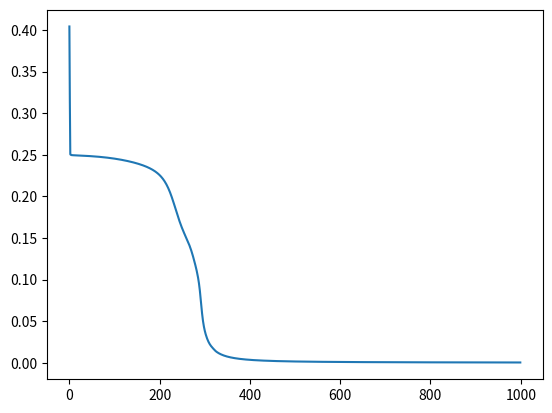

Python code for this plot:
import numpy as np
import matplotlib.pyplot as plt

def sigmoid(x):
    return 1.0/(1+ np.exp(-x))

def sigmoid_derivative(x):
    return x * (1.0 - x)

#this adds a second hidden layer. Now weve got an input layer then a 6 neuron layer then a 4 neuron layer then output layer



class NeuralNetwork:
    def __init__(self, x, y):
        self.input      = x
        self.weights1   = np.random.rand(self.input.shape[1],6) 
        self.weights2   = np.random.rand(6,4)
        self.weights3   = np.random.rand(4,1)                 
        self.y          = y
        self.output     = np.zeros(self.y.shape)

    def feedforward(self):
        self.layer1 = sigmoid(np.dot(self.input, self.weights1))
        self.layer2 = sigmoid(np.dot(self.layer1, self.weights2))
        self.output = sigmoid(np.dot(self.layer2, self.weights3))

    def backprop(self):
        # application of the chain rule to find derivative of the loss function with respect to weights2 and weights1
        d_weights3 = np.dot(self.layer2.T, (2*(self.y - self.output) * sigmoid_derivative(self.output)))
        d_weights2 = np.dot(self.layer1.T, (np.dot(2*(self.y - self.output) * sigmoid_derivative(self.output), self.weights3.T) * sigmoid_derivative(self.layer2)))
 #      d_weights1 = np.dot(self.input.T, (np.dot(2*(self.y - self.output) * sigmoid_derivative(self.layer2), self.weights2.T) * sigmoid_derivative(self.layer1)))
 #       d_weights1 = np.dot(self.input.T, (np.dot((np.dot(2*(self.y - self.output) * sigmoid_derivative(self.output), self.weights3.T),self.weights2.T) * sigmoid_derivative(self.layer2))) * sigmoid_derivative(self.layer1))
        # update the weights with the derivative (slope) of the loss function
        d_weights1 = np.dot(self.input.T, np.dot(np.dot(2*(self.y - self.output) * sigmoid_derivative(self.output),self.weights3.T) * sigmoid_derivative(self.layer2),self.weights2.T) * sigmoid_derivative(self.layer1))

        self.weights1 += 0.5 * d_weights1
        self.weights2 += 0.5 * d_weights2
        self.weights3 += 0.5 * d_weights3



#original inputs were 3D, changed to 5D

if __name__ == "__main__":
    X = np.array([[0,0,1,0,1],
                  [0,1,1,1,1],
                  [1,0,1,0,0],
                  [1,1,1,1,1],
                  [0,0,0,0,0],
                  [1,1,0,0,0],
                  [0,1,1,0,0],
                  [0,1,0,1,0]])
    y = np.array([[0],[1],[0],[1],[0],[1],[1],[0]])
    nn = NeuralNetwork(X,y)

    Losshistory = []
    for i in range(1000):
        nn.feedforward()
        nn.backprop()
        Losshistory.append(sum((nn.y - nn.output)**2)/len((nn.y - nn.output)**2))
        
    print(nn.output)
    print((nn.y - nn.output)**2)
    print(len(Losshistory))
    
 #   plt.plot(list(range(500)),Losshistory)
#    plt.show()

def predict(x_newinput):
    # This function returns the predicted output
    # nn.weights1, nn.weights2 are obtained from the training - (ref. class NeuralNetwork)
    layer1 = sigmoid(np.dot(x_newinput, nn.weights1))
    layer2 = sigmoid(np.dot(layer1, nn.weights2))
    output = sigmoid(np.dot(layer2, nn.weights3))
    return output

print(predict([1,1,1,1,0]))

plt.plot(list(range(1000)),Losshistory)
plt.show()
